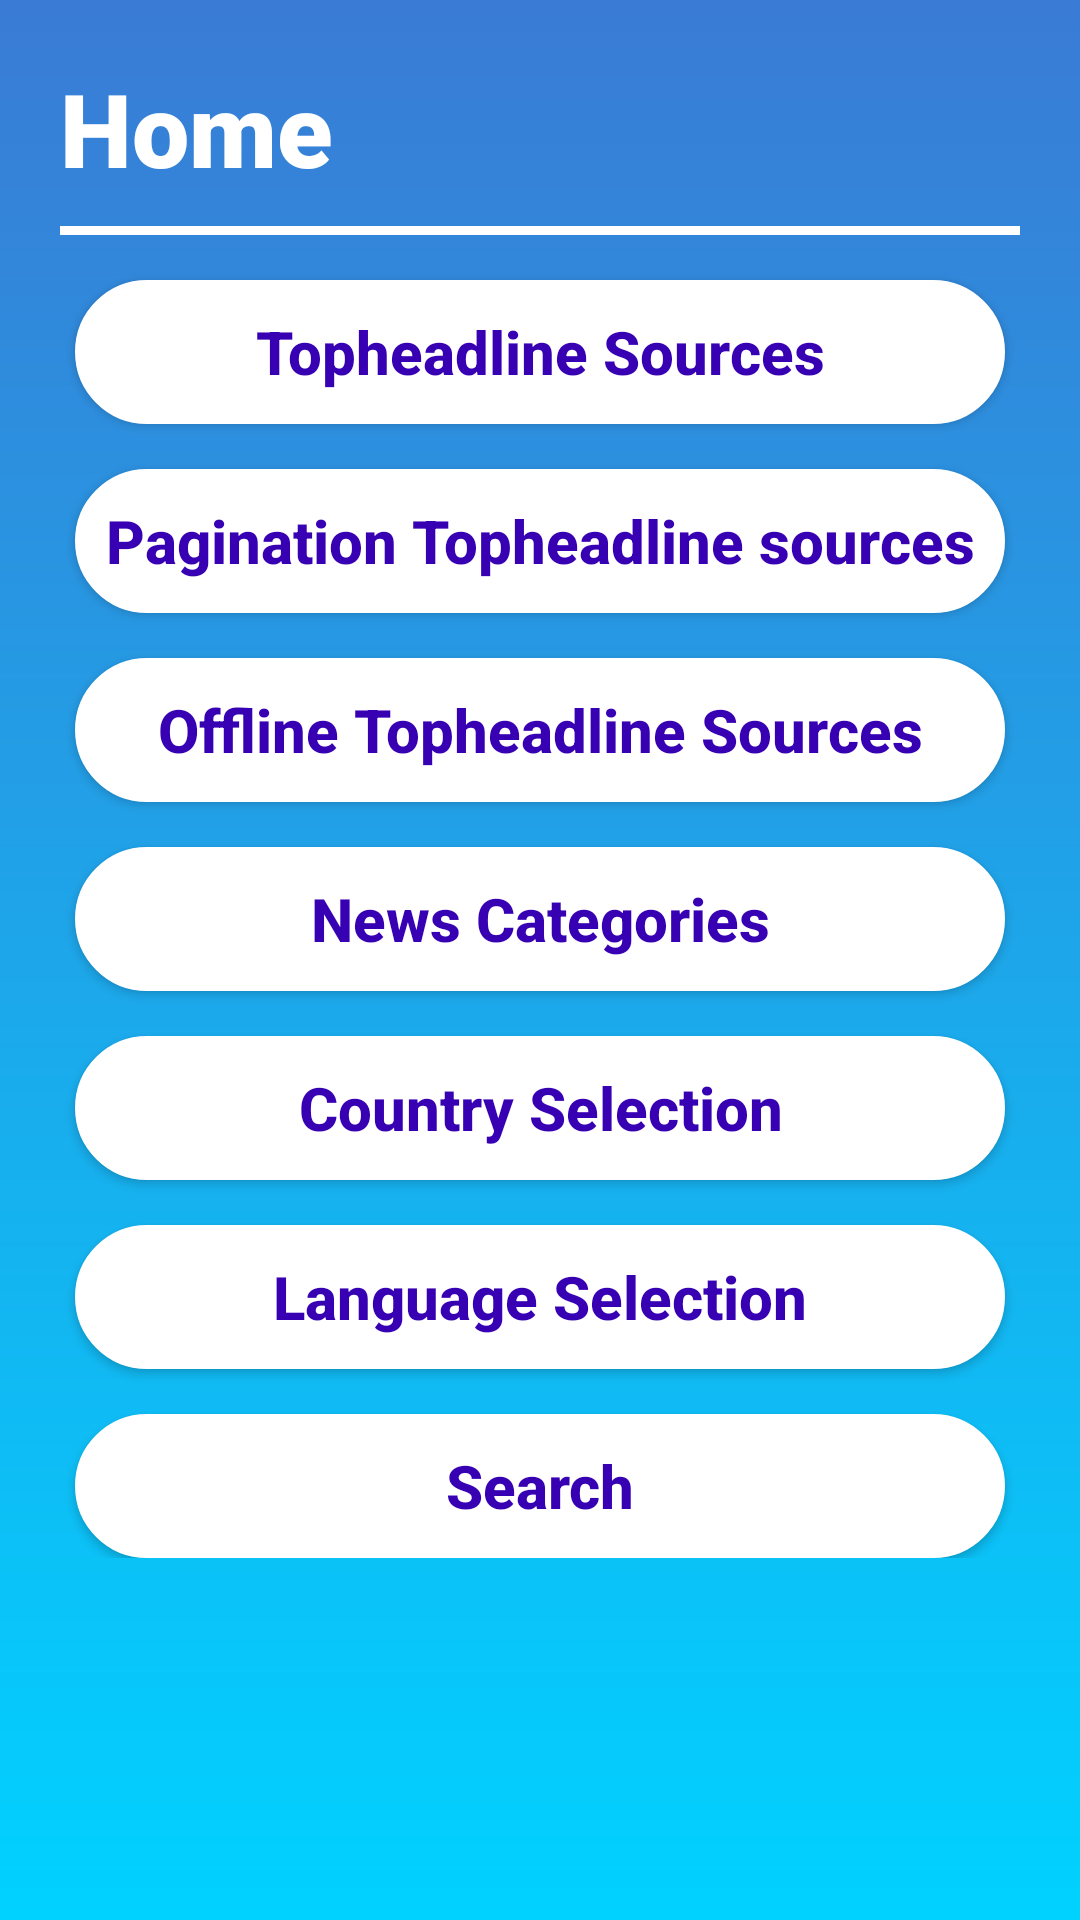

Write the Android layout XML for this screen, with the resource values it uses.
<!-- AndroidManifest.xml: application theme Theme.NewsTrack -->
<!-- res/layout/activity_main.xml -->
<?xml version="1.0" encoding="utf-8"?>
<ScrollView xmlns:android="http://schemas.android.com/apk/res/android"
    xmlns:app="http://schemas.android.com/apk/res-auto"
    xmlns:tools="http://schemas.android.com/tools"
    android:id="@+id/scrollView"
    android:layout_width="match_parent"
    android:layout_height="match_parent"
    android:background="@drawable/mainscreen_background_drawable"
    tools:context=".ui.homescreen.MainActivity">

    <androidx.constraintlayout.widget.ConstraintLayout
        android:id="@+id/mainLayout"
        android:layout_width="match_parent"
        android:layout_height="wrap_content"
        android:padding="10dp">

        <androidx.appcompat.widget.AppCompatTextView
            android:id="@+id/homeTV"
            android:layout_width="wrap_content"
            android:layout_height="wrap_content"
            android:layout_marginStart="10dp"
            android:layout_marginTop="10dp"
            android:fontFamily="sans-serif-black"
            android:text="@string/home_text"
            android:textColor="#FFFFFF"
            android:textSize="34sp"
            android:textStyle="bold"
            app:layout_constraintStart_toStartOf="parent"
            app:layout_constraintTop_toTopOf="parent" />

        <View
            android:id="@+id/dividerView"
            android:layout_width="0dp"
            android:layout_height="3dp"
            android:layout_marginStart="10dp"
            android:layout_marginTop="10dp"
            android:layout_marginEnd="10dp"
            android:background="#FFFFFF"
            app:layout_constraintEnd_toEndOf="parent"
            app:layout_constraintStart_toStartOf="parent"
            app:layout_constraintTop_toBottomOf="@id/homeTV" />

        <androidx.appcompat.widget.AppCompatButton
            android:id="@+id/topHeadlinesButton"
            android:layout_width="match_parent"
            android:layout_height="wrap_content"
            android:layout_margin="15dp"
            android:background="@drawable/rounded_button"
            android:backgroundTint="@color/white"
            android:fontFamily="sans-serif-medium"
            android:padding="10dp"
            android:text="@string/top_headlines_text"
            android:textAllCaps="false"
            android:textColor="@color/purple_700"
            android:textSize="20sp"
            android:textStyle="bold"
            app:layout_constraintEnd_toEndOf="parent"
            app:layout_constraintStart_toStartOf="parent"
            app:layout_constraintTop_toBottomOf="@id/dividerView" />

        <androidx.appcompat.widget.AppCompatButton
            android:id="@+id/paginationTopHeadlinesButton"
            android:layout_width="match_parent"
            android:layout_height="wrap_content"
            android:layout_margin="15dp"
            android:background="@drawable/rounded_button"
            android:backgroundTint="@color/white"
            android:fontFamily="sans-serif-medium"
            android:padding="10dp"
            android:text="@string/pagination_topheadline_sources"
            android:textAllCaps="false"
            android:textColor="@color/purple_700"
            android:textSize="20sp"
            android:textStyle="bold"
            app:layout_constraintEnd_toEndOf="parent"
            app:layout_constraintStart_toStartOf="parent"
            app:layout_constraintTop_toBottomOf="@id/topHeadlinesButton" />

        <androidx.appcompat.widget.AppCompatButton
            android:id="@+id/offlineTopHeadlinesButton"
            android:layout_width="match_parent"
            android:layout_height="wrap_content"
            android:layout_margin="15dp"
            android:background="@drawable/rounded_button"
            android:backgroundTint="@color/white"
            android:fontFamily="sans-serif-medium"
            android:padding="10dp"
            android:text="@string/offline_topheadlines_sources_text"
            android:textAllCaps="false"
            android:textColor="@color/purple_700"
            android:textSize="20sp"
            android:textStyle="bold"
            app:layout_constraintEnd_toEndOf="parent"
            app:layout_constraintStart_toStartOf="parent"
            app:layout_constraintTop_toBottomOf="@id/paginationTopHeadlinesButton" />


        <androidx.appcompat.widget.AppCompatButton
            android:id="@+id/newsSourcesButton"
            android:layout_width="match_parent"
            android:layout_height="wrap_content"
            android:layout_margin="15dp"
            android:background="@drawable/rounded_button"
            android:backgroundTint="@color/white"
            android:fontFamily="sans-serif-medium"
            android:padding="10dp"
            android:text="@string/news_categories"
            android:textAllCaps="false"
            android:textColor="@color/purple_700"
            android:textSize="20sp"
            android:textStyle="bold"
            app:layout_constraintEnd_toEndOf="parent"
            app:layout_constraintStart_toStartOf="parent"
            app:layout_constraintTop_toBottomOf="@id/offlineTopHeadlinesButton" />

        <androidx.appcompat.widget.AppCompatButton
            android:id="@+id/countrySelectionButton"
            android:layout_width="match_parent"
            android:layout_height="wrap_content"
            android:layout_margin="15dp"
            android:background="@drawable/rounded_button"
            android:backgroundTint="@color/white"
            android:fontFamily="sans-serif-medium"
            android:padding="10dp"
            android:text="@string/country_selection_text"
            android:textAllCaps="false"
            android:textColor="@color/purple_700"
            android:textSize="20sp"
            android:textStyle="bold"
            app:layout_constraintEnd_toEndOf="parent"
            app:layout_constraintStart_toStartOf="parent"
            app:layout_constraintTop_toBottomOf="@id/newsSourcesButton" />

        <androidx.appcompat.widget.AppCompatButton
            android:id="@+id/languageSelectionButton"
            android:layout_width="match_parent"
            android:layout_height="wrap_content"
            android:layout_margin="15dp"
            android:background="@drawable/rounded_button"
            android:backgroundTint="@color/white"
            android:fontFamily="sans-serif-medium"
            android:padding="10dp"
            android:text="@string/language_selection_text"
            android:textAllCaps="false"
            android:textColor="@color/purple_700"
            android:textSize="20sp"
            android:textStyle="bold"
            app:layout_constraintEnd_toEndOf="parent"
            app:layout_constraintStart_toStartOf="parent"
            app:layout_constraintTop_toBottomOf="@id/countrySelectionButton" />

        <androidx.appcompat.widget.AppCompatButton
            android:id="@+id/searchButton"
            android:layout_width="match_parent"
            android:layout_height="wrap_content"
            android:layout_margin="15dp"
            android:background="@drawable/rounded_button"
            android:backgroundTint="@color/white"
            android:fontFamily="sans-serif-medium"
            android:padding="10dp"
            android:text="@string/search_text"
            android:textAllCaps="false"
            android:textColor="@color/purple_700"
            android:textSize="20sp"
            android:textStyle="bold"
            app:layout_constraintEnd_toEndOf="parent"
            app:layout_constraintStart_toStartOf="parent"
            app:layout_constraintTop_toBottomOf="@id/languageSelectionButton" />

    </androidx.constraintlayout.widget.ConstraintLayout>
</ScrollView>
<!-- resources referenced by this layout -->
<resources>
  <color name="purple_700">#FF3700B3</color>
  <color name="white">#FFFFFFFF</color>
  <!-- drawable mainscreen_background_drawable (drawable) -->
  <?xml version="1.0" encoding="utf-8"?>
  <layer-list xmlns:android="http://schemas.android.com/apk/res/android">
      <item>
          <shape android:shape="rectangle">
              <gradient
                  android:angle="60"
                  android:endColor="#00d2ff"
                  android:startColor="#3a7bd5" />
          </shape>
      </item>
  </layer-list>
  <!-- drawable rounded_button (drawable) -->
  <shape xmlns:android="http://schemas.android.com/apk/res/android">
      <corners android:radius="30dp" />
      <solid android:color="@color/white" />
      <stroke
          android:width="1dp"
          android:color="@color/purple_700" />
  </shape>
  <string name="country_selection_text">Country Selection</string>
  <string name="home_text">Home</string>
  <string name="language_selection_text">Language Selection</string>
  <string name="news_categories">News Categories</string>
  <string name="offline_topheadlines_sources_text">Offline Topheadline Sources</string>
  <string name="pagination_topheadline_sources">Pagination Topheadline sources</string>
  <string name="search_text">Search</string>
  <string name="top_headlines_text">Topheadline Sources</string>
  <style name="Theme.NewsTrack" parent="Base.Theme.NewsTrack" />
  <style name="Base.Theme.NewsTrack" parent="Theme.Material3.DayNight.NoActionBar">
          
          
      </style>
</resources>
